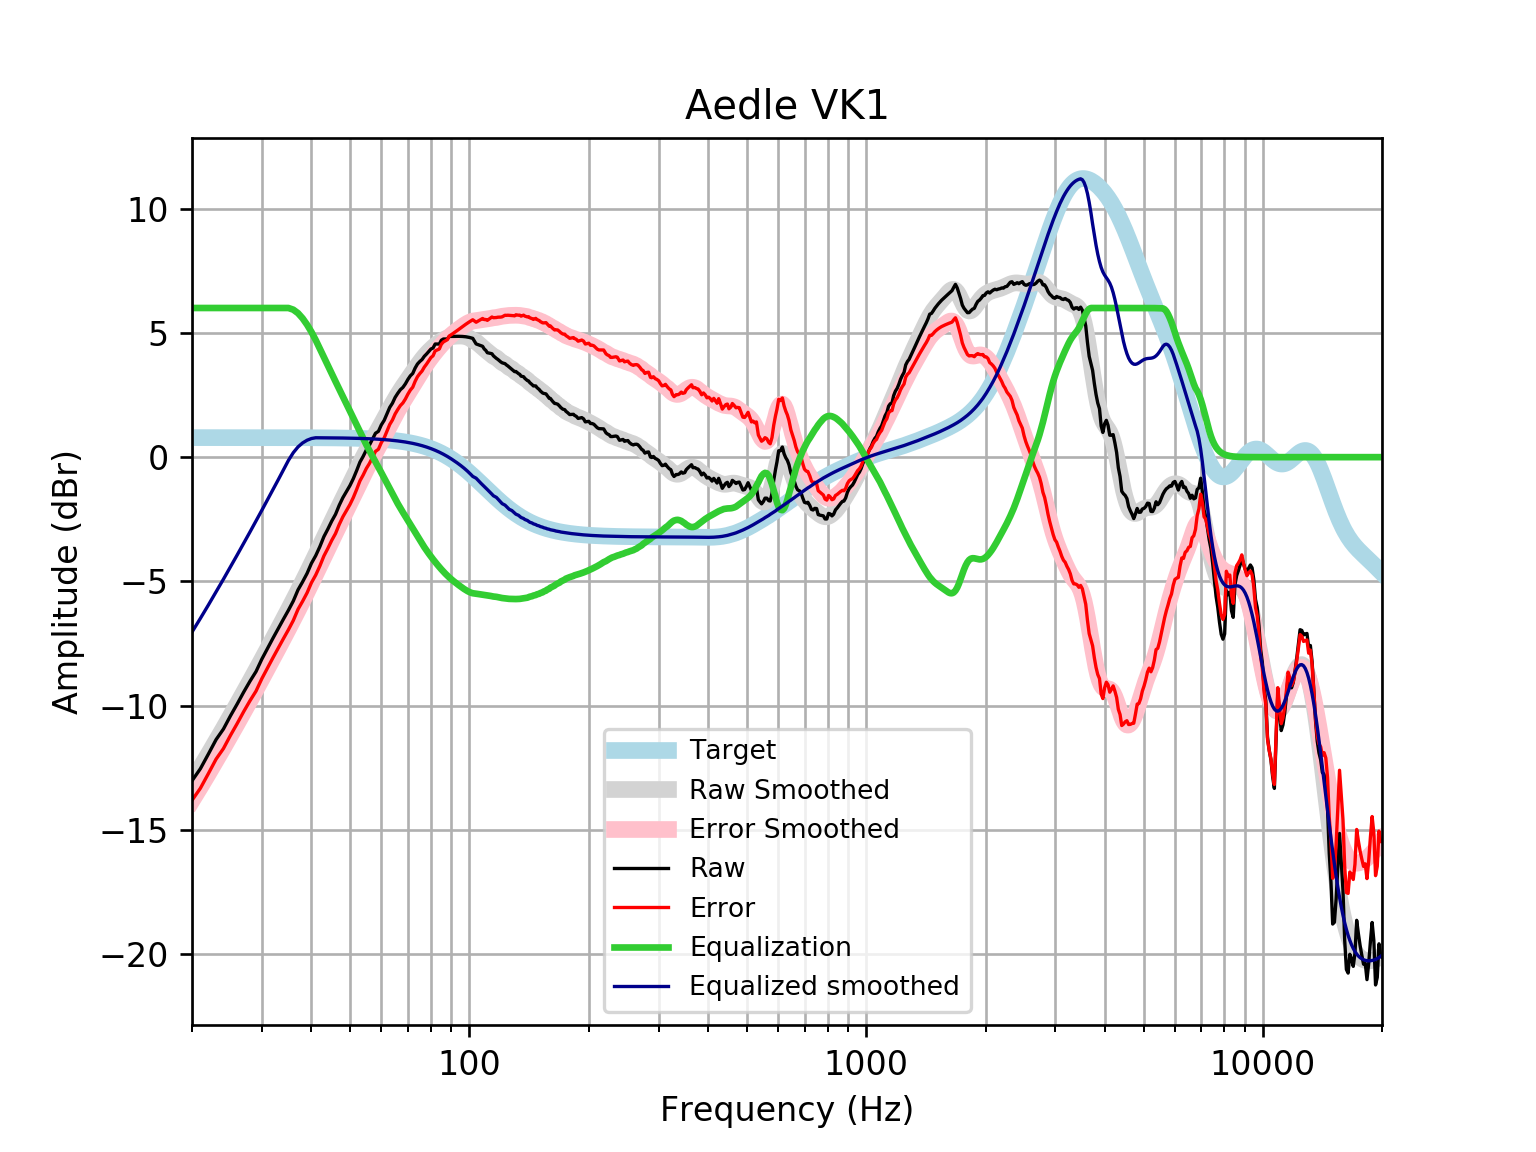

Values plotted in this chart, from the file beside it:
frequency, raw, error, smoothed, error_smoothed, equalization, equalized_raw, equalized_smoothed, target
20, -13.02, -13.8, -13.04, -13.82, 6, -7.019, -7.036, 0.7859
21, -12.53, -13.32, -12.48, -13.27, 6.0, -6.531, -6.483, 0.7859
22, -11.94, -12.73, -11.94, -12.73, 6.0, -5.94, -5.945, 0.7858
23, -11.36, -12.15, -11.42, -12.21, 6.0, -5.361, -5.42, 0.7858
24, -10.94, -11.72, -10.91, -11.7, 6, -4.937, -4.91, 0.7858
25, -10.41, -11.19, -10.41, -11.2, 6.0, -4.406, -4.414, 0.7857
26, -9.928, -10.71, -9.932, -10.72, 6, -3.928, -3.932, 0.7857
27, -9.448, -10.23, -9.464, -10.25, 6.0, -3.448, -3.464, 0.7856
28, -9.013, -9.798, -9.009, -9.794, 6.0, -3.013, -3.009, 0.7855
29, -8.624, -9.41, -8.566, -9.351, 6, -2.624, -2.566, 0.7854
30, -8.122, -8.907, -8.134, -8.919, 6.0, -2.122, -2.134, 0.7852
31, -7.691, -8.476, -7.714, -8.499, 6, -1.691, -1.714, 0.785
32, -7.281, -8.066, -7.304, -8.089, 6.0, -1.281, -1.304, 0.7848
33, -6.889, -7.674, -6.904, -7.688, 6, -0.889, -0.9039, 0.7846
34, -6.515, -7.299, -6.513, -7.297, 6.0, -0.5149, -0.5127, 0.7843
35, -6.157, -6.941, -6.129, -6.913, 6, -0.1574, -0.1291, 0.7839
36, -5.787, -6.57, -5.752, -6.535, 5.932, 0.1457, 0.1806, 0.7835
37, -5.338, -6.121, -5.38, -6.163, 5.792, 0.4537, 0.4122, 0.783
38, -5.014, -5.797, -5.011, -5.794, 5.584, 0.5697, 0.5726, 0.7824
39, -4.676, -5.457, -4.647, -5.429, 5.328, 0.6524, 0.6811, 0.7818
40, -4.269, -5.05, -4.286, -5.067, 5.036, 0.7672, 0.7497, 0.781
41, -3.963, -4.743, -3.931, -4.711, 4.711, 0.7473, 0.7801, 0.7801
42, -3.6, -4.379, -3.581, -4.36, 4.36, 0.7606, 0.7791, 0.7791
43, -3.196, -3.974, -3.239, -4.017, 4.017, 0.8209, 0.778, 0.7779
44, -2.891, -3.668, -2.907, -3.683, 3.683, 0.792, 0.7766, 0.7766
45, -2.572, -3.347, -2.584, -3.359, 3.359, 0.787, 0.7752, 0.7751
46, -2.299, -3.073, -2.27, -3.043, 3.043, 0.7443, 0.7735, 0.7734
47, -1.935, -2.707, -1.965, -2.736, 2.736, 0.8012, 0.7715, 0.7715
48, -1.63, -2.399, -1.666, -2.436, 2.436, 0.8057, 0.7694, 0.7694
49, -1.383, -2.15, -1.373, -2.14, 2.14, 0.7567, 0.767, 0.767
50, -1.145, -1.909, -1.085, -1.849, 1.849, 0.7041, 0.7643, 0.7642
51, -0.864, -1.625, -0.8014, -1.563, 1.563, 0.6987, 0.7612, 0.7612
52, -0.5401, -1.298, -0.5244, -1.282, 1.282, 0.7422, 0.7579, 0.7578
53, -0.1996, -0.9537, -0.2561, -1.01, 1.01, 0.8106, 0.7541, 0.7541
54, 0.03079, -0.7191, 0.00142, -0.7485, 0.7485, 0.7793, 0.7499, 0.7499
55, 0.2893, -0.4559, 0.2467, -0.4986, 0.4986, 0.7879, 0.7453, 0.7453
56, 0.4857, -0.2545, 0.4797, -0.2604, 0.2604, 0.7461, 0.7402, 0.7401
57, 0.7293, -0.005212, 0.7024, -0.03217, 0.03217, 0.7615, 0.7345, 0.7345
58, 0.9607, 0.2324, 0.9175, 0.1892, -0.1892, 0.7715, 0.7283, 0.7283
59, 1.039, 0.3172, 1.129, 0.407, -0.407, 0.6317, 0.7215, 0.7215
60, 1.297, 0.5834, 1.338, 0.624, -0.624, 0.6734, 0.714, 0.714
61, 1.48, 0.7741, 1.547, 0.8413, -0.8413, 0.6387, 0.7058, 0.7058
62, 1.743, 1.046, 1.755, 1.058, -1.058, 0.6849, 0.6969, 0.6969
63, 2.001, 1.314, 1.959, 1.272, -1.272, 0.729, 0.6871, 0.6871
64, 2.171, 1.494, 2.157, 1.48, -1.48, 0.6905, 0.6765, 0.6765
65, 2.402, 1.737, 2.345, 1.68, -1.68, 0.7225, 0.665, 0.665
66, 2.568, 1.915, 2.521, 1.869, -1.869, 0.6989, 0.6525, 0.6525
67, 2.713, 2.074, 2.687, 2.048, -2.048, 0.6645, 0.639, 0.639
68, 2.805, 2.181, 2.844, 2.219, -2.219, 0.5859, 0.6244, 0.6244
69, 2.949, 2.341, 2.993, 2.384, -2.384, 0.5649, 0.6087, 0.6087
70, 3.126, 2.534, 3.139, 2.547, -2.547, 0.5793, 0.5918, 0.5918
71, 3.271, 2.698, 3.282, 2.708, -2.708, 0.5632, 0.5736, 0.5736
72, 3.367, 2.813, 3.423, 2.869, -2.869, 0.4987, 0.5541, 0.5541
73, 3.583, 3.049, 3.561, 3.028, -3.028, 0.555, 0.5333, 0.5333
74, 3.747, 3.236, 3.695, 3.184, -3.184, 0.5623, 0.511, 0.511
75, 3.847, 3.36, 3.823, 3.336, -3.336, 0.511, 0.4873, 0.4873
76, 3.927, 3.465, 3.944, 3.482, -3.482, 0.4452, 0.462, 0.4621
77, 4.058, 3.622, 4.056, 3.621, -3.621, 0.437, 0.4352, 0.4353
78, 4.149, 3.742, 4.159, 3.752, -3.752, 0.3968, 0.4068, 0.4068
79, 4.25, 3.873, 4.253, 3.877, -3.877, 0.3732, 0.3767, 0.3768
... 553 more rows
